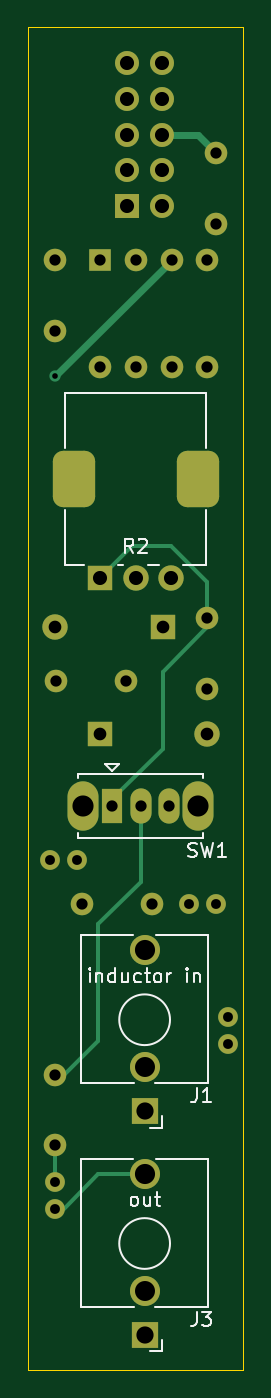
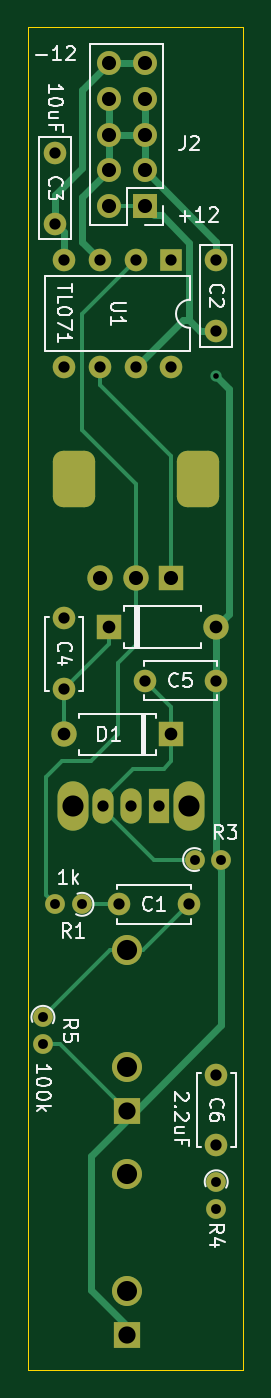
Circuit board: 9 layer files. Board 15.2 x 95.2 mm.
- bottom_copper: slutch-B_Cu.gbr (9573 bytes)
- bottom_mask: slutch-B_Mask.gbr (3413 bytes)
- bottom_silk: slutch-B_Silkscreen.gbr (18331 bytes)
- outline: slutch-Edge_Cuts.gbr (691 bytes)
- top_copper: slutch-F_Cu.gbr (6885 bytes)
- top_mask: slutch-F_Mask.gbr (3413 bytes)
- top_silk: slutch-F_Silkscreen.gbr (8100 bytes)
- drill: slutch-NPTH.drl (297 bytes)
- drill: slutch-PTH.drl (1897 bytes)

=== bottom_copper: slutch-B_Cu.gbr (9573 bytes, source omitted) ===
=== bottom_mask: slutch-B_Mask.gbr ===
%TF.GenerationSoftware,KiCad,Pcbnew,(6.0.4-0)*%
%TF.CreationDate,2022-12-20T07:59:27-08:00*%
%TF.ProjectId,slutch,736c7574-6368-42e6-9b69-6361645f7063,rev?*%
%TF.SameCoordinates,Original*%
%TF.FileFunction,Soldermask,Bot*%
%TF.FilePolarity,Negative*%
%FSLAX46Y46*%
G04 Gerber Fmt 4.6, Leading zero omitted, Abs format (unit mm)*
G04 Created by KiCad (PCBNEW (6.0.4-0)) date 2022-12-20 07:59:27*
%MOMM*%
%LPD*%
G01*
G04 APERTURE LIST*
G04 Aperture macros list*
%AMRoundRect*
0 Rectangle with rounded corners*
0 $1 Rounding radius*
0 $2 $3 $4 $5 $6 $7 $8 $9 X,Y pos of 4 corners*
0 Add a 4 corners polygon primitive as box body*
4,1,4,$2,$3,$4,$5,$6,$7,$8,$9,$2,$3,0*
0 Add four circle primitives for the rounded corners*
1,1,$1+$1,$2,$3*
1,1,$1+$1,$4,$5*
1,1,$1+$1,$6,$7*
1,1,$1+$1,$8,$9*
0 Add four rect primitives between the rounded corners*
20,1,$1+$1,$2,$3,$4,$5,0*
20,1,$1+$1,$4,$5,$6,$7,0*
20,1,$1+$1,$6,$7,$8,$9,0*
20,1,$1+$1,$8,$9,$2,$3,0*%
G04 Aperture macros list end*
%ADD10C,1.400000*%
%ADD11O,1.400000X1.400000*%
%ADD12R,1.930000X1.830000*%
%ADD13C,2.130000*%
%ADD14R,1.800000X1.800000*%
%ADD15C,1.800000*%
%ADD16RoundRect,0.750000X0.750000X-1.250000X0.750000X1.250000X-0.750000X1.250000X-0.750000X-1.250000X0*%
%ADD17O,2.200000X3.500000*%
%ADD18R,1.500000X2.500000*%
%ADD19O,1.500000X2.500000*%
%ADD20C,1.600000*%
%ADD21O,1.800000X1.800000*%
%ADD22R,1.600000X1.600000*%
%ADD23O,1.600000X1.600000*%
%ADD24R,1.700000X1.700000*%
%ADD25O,1.700000X1.700000*%
G04 APERTURE END LIST*
D10*
%TO.C,R5*%
X192000000Y-102000000D03*
D11*
X192000000Y-103900000D03*
%TD*%
D12*
%TO.C,J3*%
X186055000Y-124525000D03*
D13*
X186055000Y-113125000D03*
X186055000Y-121425000D03*
%TD*%
D14*
%TO.C,R2*%
X182920000Y-70820000D03*
D15*
X185420000Y-70820000D03*
X187920000Y-70820000D03*
D16*
X189820000Y-63820000D03*
X181020000Y-63820000D03*
%TD*%
D17*
%TO.C,SW1*%
X189865000Y-86995000D03*
X181665000Y-86995000D03*
D18*
X183765000Y-86995000D03*
D19*
X185765000Y-86995000D03*
X187765000Y-86995000D03*
%TD*%
D12*
%TO.C,J1*%
X186055000Y-108650000D03*
D13*
X186055000Y-97250000D03*
X186055000Y-105550000D03*
%TD*%
D20*
%TO.C,C1*%
X181610000Y-93980000D03*
X186610000Y-93980000D03*
%TD*%
D10*
%TO.C,R4*%
X179705000Y-113665000D03*
D11*
X179705000Y-115565000D03*
%TD*%
D14*
%TO.C,1n34a1*%
X187325000Y-74295000D03*
D21*
X179705000Y-74295000D03*
%TD*%
D14*
%TO.C,D1*%
X182880000Y-81915000D03*
D21*
X190500000Y-81915000D03*
%TD*%
D10*
%TO.C,R3*%
X181245000Y-90805000D03*
D11*
X179345000Y-90805000D03*
%TD*%
D10*
%TO.C,R1*%
X189230000Y-93980000D03*
D11*
X191130000Y-93980000D03*
%TD*%
D20*
%TO.C,C4*%
X190500000Y-73700000D03*
X190500000Y-78700000D03*
%TD*%
%TO.C,C2*%
X179705000Y-48300000D03*
X179705000Y-53300000D03*
%TD*%
%TO.C,C6*%
X179705000Y-106085000D03*
X179705000Y-111085000D03*
%TD*%
%TO.C,C3*%
X191135000Y-40680000D03*
X191135000Y-45680000D03*
%TD*%
D22*
%TO.C,U1*%
X182890000Y-48270000D03*
D23*
X185430000Y-48270000D03*
X187970000Y-48270000D03*
X190510000Y-48270000D03*
X190510000Y-55890000D03*
X187970000Y-55890000D03*
X185430000Y-55890000D03*
X182890000Y-55890000D03*
%TD*%
D20*
%TO.C,C5*%
X184745000Y-78105000D03*
X179745000Y-78105000D03*
%TD*%
D24*
%TO.C,J2*%
X184780000Y-44445000D03*
D25*
X187320000Y-44445000D03*
X184780000Y-41905000D03*
X187320000Y-41905000D03*
X184780000Y-39365000D03*
X187320000Y-39365000D03*
X184780000Y-36825000D03*
X187320000Y-36825000D03*
X184780000Y-34285000D03*
X187320000Y-34285000D03*
%TD*%
M02*

=== bottom_silk: slutch-B_Silkscreen.gbr (18331 bytes, source omitted) ===
=== outline: slutch-Edge_Cuts.gbr ===
%TF.GenerationSoftware,KiCad,Pcbnew,(6.0.4-0)*%
%TF.CreationDate,2022-12-20T07:59:27-08:00*%
%TF.ProjectId,slutch,736c7574-6368-42e6-9b69-6361645f7063,rev?*%
%TF.SameCoordinates,Original*%
%TF.FileFunction,Profile,NP*%
%FSLAX46Y46*%
G04 Gerber Fmt 4.6, Leading zero omitted, Abs format (unit mm)*
G04 Created by KiCad (PCBNEW (6.0.4-0)) date 2022-12-20 07:59:27*
%MOMM*%
%LPD*%
G01*
G04 APERTURE LIST*
%TA.AperFunction,Profile*%
%ADD10C,0.100000*%
%TD*%
G04 APERTURE END LIST*
D10*
X177800000Y-127000000D02*
X193040000Y-127000000D01*
X193040000Y-127000000D02*
X193040000Y-31750000D01*
X193040000Y-31750000D02*
X177800000Y-31750000D01*
X177800000Y-31750000D02*
X177800000Y-127000000D01*
M02*

=== top_copper: slutch-F_Cu.gbr (6885 bytes, source omitted) ===
=== top_mask: slutch-F_Mask.gbr ===
%TF.GenerationSoftware,KiCad,Pcbnew,(6.0.4-0)*%
%TF.CreationDate,2022-12-20T07:59:27-08:00*%
%TF.ProjectId,slutch,736c7574-6368-42e6-9b69-6361645f7063,rev?*%
%TF.SameCoordinates,Original*%
%TF.FileFunction,Soldermask,Top*%
%TF.FilePolarity,Negative*%
%FSLAX46Y46*%
G04 Gerber Fmt 4.6, Leading zero omitted, Abs format (unit mm)*
G04 Created by KiCad (PCBNEW (6.0.4-0)) date 2022-12-20 07:59:27*
%MOMM*%
%LPD*%
G01*
G04 APERTURE LIST*
G04 Aperture macros list*
%AMRoundRect*
0 Rectangle with rounded corners*
0 $1 Rounding radius*
0 $2 $3 $4 $5 $6 $7 $8 $9 X,Y pos of 4 corners*
0 Add a 4 corners polygon primitive as box body*
4,1,4,$2,$3,$4,$5,$6,$7,$8,$9,$2,$3,0*
0 Add four circle primitives for the rounded corners*
1,1,$1+$1,$2,$3*
1,1,$1+$1,$4,$5*
1,1,$1+$1,$6,$7*
1,1,$1+$1,$8,$9*
0 Add four rect primitives between the rounded corners*
20,1,$1+$1,$2,$3,$4,$5,0*
20,1,$1+$1,$4,$5,$6,$7,0*
20,1,$1+$1,$6,$7,$8,$9,0*
20,1,$1+$1,$8,$9,$2,$3,0*%
G04 Aperture macros list end*
%ADD10C,1.400000*%
%ADD11O,1.400000X1.400000*%
%ADD12R,1.930000X1.830000*%
%ADD13C,2.130000*%
%ADD14R,1.800000X1.800000*%
%ADD15C,1.800000*%
%ADD16RoundRect,0.750000X0.750000X-1.250000X0.750000X1.250000X-0.750000X1.250000X-0.750000X-1.250000X0*%
%ADD17O,2.200000X3.500000*%
%ADD18R,1.500000X2.500000*%
%ADD19O,1.500000X2.500000*%
%ADD20C,1.600000*%
%ADD21O,1.800000X1.800000*%
%ADD22R,1.600000X1.600000*%
%ADD23O,1.600000X1.600000*%
%ADD24R,1.700000X1.700000*%
%ADD25O,1.700000X1.700000*%
G04 APERTURE END LIST*
D10*
%TO.C,R5*%
X192000000Y-102000000D03*
D11*
X192000000Y-103900000D03*
%TD*%
D12*
%TO.C,J3*%
X186055000Y-124525000D03*
D13*
X186055000Y-113125000D03*
X186055000Y-121425000D03*
%TD*%
D14*
%TO.C,R2*%
X182920000Y-70820000D03*
D15*
X185420000Y-70820000D03*
X187920000Y-70820000D03*
D16*
X189820000Y-63820000D03*
X181020000Y-63820000D03*
%TD*%
D17*
%TO.C,SW1*%
X189865000Y-86995000D03*
X181665000Y-86995000D03*
D18*
X183765000Y-86995000D03*
D19*
X185765000Y-86995000D03*
X187765000Y-86995000D03*
%TD*%
D12*
%TO.C,J1*%
X186055000Y-108650000D03*
D13*
X186055000Y-97250000D03*
X186055000Y-105550000D03*
%TD*%
D20*
%TO.C,C1*%
X181610000Y-93980000D03*
X186610000Y-93980000D03*
%TD*%
D10*
%TO.C,R4*%
X179705000Y-113665000D03*
D11*
X179705000Y-115565000D03*
%TD*%
D14*
%TO.C,1n34a1*%
X187325000Y-74295000D03*
D21*
X179705000Y-74295000D03*
%TD*%
D14*
%TO.C,D1*%
X182880000Y-81915000D03*
D21*
X190500000Y-81915000D03*
%TD*%
D10*
%TO.C,R3*%
X181245000Y-90805000D03*
D11*
X179345000Y-90805000D03*
%TD*%
D10*
%TO.C,R1*%
X189230000Y-93980000D03*
D11*
X191130000Y-93980000D03*
%TD*%
D20*
%TO.C,C4*%
X190500000Y-73700000D03*
X190500000Y-78700000D03*
%TD*%
%TO.C,C2*%
X179705000Y-48300000D03*
X179705000Y-53300000D03*
%TD*%
%TO.C,C6*%
X179705000Y-106085000D03*
X179705000Y-111085000D03*
%TD*%
%TO.C,C3*%
X191135000Y-40680000D03*
X191135000Y-45680000D03*
%TD*%
D22*
%TO.C,U1*%
X182890000Y-48270000D03*
D23*
X185430000Y-48270000D03*
X187970000Y-48270000D03*
X190510000Y-48270000D03*
X190510000Y-55890000D03*
X187970000Y-55890000D03*
X185430000Y-55890000D03*
X182890000Y-55890000D03*
%TD*%
D20*
%TO.C,C5*%
X184745000Y-78105000D03*
X179745000Y-78105000D03*
%TD*%
D24*
%TO.C,J2*%
X184780000Y-44445000D03*
D25*
X187320000Y-44445000D03*
X184780000Y-41905000D03*
X187320000Y-41905000D03*
X184780000Y-39365000D03*
X187320000Y-39365000D03*
X184780000Y-36825000D03*
X187320000Y-36825000D03*
X184780000Y-34285000D03*
X187320000Y-34285000D03*
%TD*%
M02*

=== top_silk: slutch-F_Silkscreen.gbr (8100 bytes, source omitted) ===
=== drill: slutch-NPTH.drl ===
M48
; DRILL file {KiCad (6.0.4-0)} date Tuesday, December 20, 2022 at 07:59:45 AM
; FORMAT={-:-/ absolute / metric / decimal}
; #@! TF.CreationDate,2022-12-20T07:59:45-08:00
; #@! TF.GenerationSoftware,Kicad,Pcbnew,(6.0.4-0)
; #@! TF.FileFunction,NonPlated,1,2,NPTH
FMAT,2
METRIC
%
G90
G05
T0
M30

=== drill: slutch-PTH.drl ===
M48
; DRILL file {KiCad (6.0.4-0)} date Tuesday, December 20, 2022 at 07:59:45 AM
; FORMAT={-:-/ absolute / metric / decimal}
; #@! TF.CreationDate,2022-12-20T07:59:45-08:00
; #@! TF.GenerationSoftware,Kicad,Pcbnew,(6.0.4-0)
; #@! TF.FileFunction,Plated,1,2,PTH
FMAT,2
METRIC
; #@! TA.AperFunction,Plated,PTH,ViaDrill
T1C0.400
; #@! TA.AperFunction,Plated,PTH,ComponentDrill
T2C0.700
; #@! TA.AperFunction,Plated,PTH,ComponentDrill
T3C0.800
; #@! TA.AperFunction,Plated,PTH,ComponentDrill
T4C0.900
; #@! TA.AperFunction,Plated,PTH,ComponentDrill
T5C1.000
; #@! TA.AperFunction,Plated,PTH,ComponentDrill
T6C1.220
; #@! TA.AperFunction,Plated,PTH,ComponentDrill
T7C1.420
; #@! TA.AperFunction,Plated,PTH,ComponentDrill
T8C1.430
; #@! TA.AperFunction,Plated,PTH,ComponentDrill
T9C1.500
; #@! TA.AperFunction,Plated,PTH,ComponentDrill
T10C1.800
%
G90
G05
T1
X179.705Y-56.515
T2
X179.345Y-90.805
X179.705Y-113.665
X179.705Y-115.565
X181.245Y-90.805
X189.23Y-93.98
X191.13Y-93.98
X192.0Y-102.0
X192.0Y-103.9
T3
X179.705Y-48.3
X179.705Y-53.3
X179.705Y-106.085
X179.705Y-111.085
X179.745Y-78.105
X181.61Y-93.98
X182.89Y-48.27
X182.89Y-55.89
X183.765Y-86.995
X184.745Y-78.105
X185.43Y-48.27
X185.43Y-55.89
X185.765Y-86.995
X186.61Y-93.98
X187.765Y-86.995
X187.97Y-48.27
X187.97Y-55.89
X190.5Y-73.7
X190.5Y-78.7
X190.51Y-48.27
X190.51Y-55.89
X191.135Y-40.68
X191.135Y-45.68
T4
X179.705Y-74.295
X182.88Y-81.915
X187.325Y-74.295
X190.5Y-81.915
T5
X182.92Y-70.82
X184.78Y-34.285
X184.78Y-36.825
X184.78Y-39.365
X184.78Y-41.905
X184.78Y-44.445
X185.42Y-70.82
X187.32Y-34.285
X187.32Y-36.825
X187.32Y-39.365
X187.32Y-41.905
X187.32Y-44.445
X187.92Y-70.82
T6
X186.055Y-108.65
X186.055Y-124.525
T7
X186.055Y-105.55
X186.055Y-121.425
T8
X186.055Y-97.25
X186.055Y-113.125
T9
X181.665Y-86.995
X189.865Y-86.995
T10
G00X181.02Y-63.97
M15
G01X181.02Y-63.67
M16
G05
G00X189.82Y-63.97
M15
G01X189.82Y-63.67
M16
G05
T0
M30

